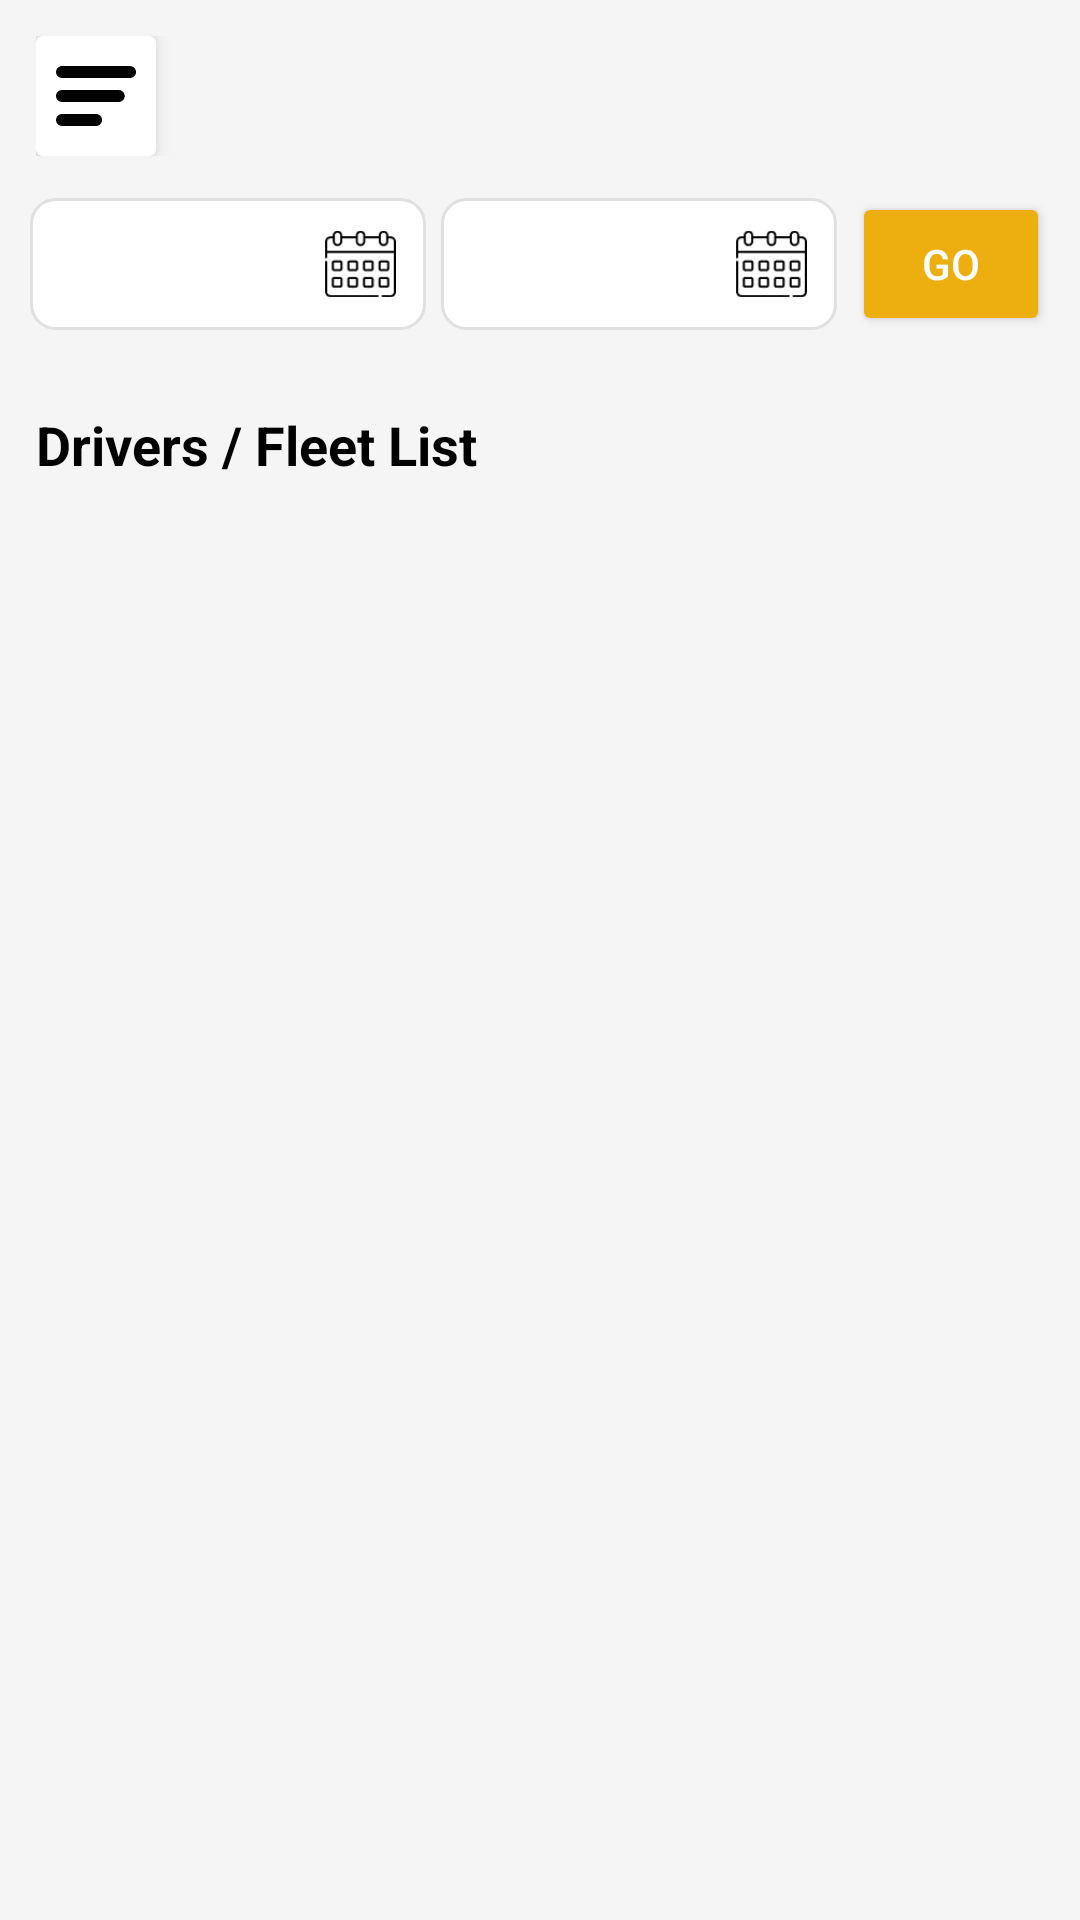

Android layout source for this screen:
<!-- AndroidManifest.xml: application theme Theme.Blueventor -->
<!-- res/layout/fragment_driver_details.xml -->
<?xml version="1.0" encoding="utf-8"?>
<LinearLayout xmlns:android="http://schemas.android.com/apk/res/android"
    xmlns:app="http://schemas.android.com/apk/res-auto"
    xmlns:tools="http://schemas.android.com/tools"
    android:layout_width="match_parent"
    android:layout_height="wrap_content"

    android:background="#F5F5F5"
    android:orientation="vertical"
    app:cardElevation="4dp">

    <LinearLayout
        android:layout_width="match_parent"
        android:layout_height="wrap_content"

        android:gravity="center_vertical"
        android:orientation="horizontal"
        android:padding="12dp">

        <androidx.cardview.widget.CardView
            android:layout_width="40dp"
            android:layout_height="40dp"
            android:id="@+id/menu_bar"
            android:layout_gravity="center"

            app:cardElevation="4dp">

            <ImageView
                android:id="@+id/ivBack"
                android:layout_width="match_parent"
                android:layout_height="match_parent"
                android:contentDescription="Back"
                android:scaleType="centerInside"
                android:src="@drawable/menu" />
        </androidx.cardview.widget.CardView>


        <EditText
            android:id="@+id/etSearch"
            android:layout_width="match_parent"
            android:layout_height="40dp"
            android:layout_marginStart="8dp"
            android:background="@drawable/bg_search"
            android:drawableLeft="@drawable/ic_search"
            android:drawablePadding="8dp"
            android:hint="Search"
            android:padding="10dp"
            android:visibility="gone" />




    </LinearLayout>

    <LinearLayout
        android:layout_width="match_parent"
        android:layout_height="wrap_content"
        android:layout_marginLeft="10dp"
        android:layout_marginRight="10dp"
        android:orientation="horizontal">
        <LinearLayout
            android:id="@+id/start_date"
            android:layout_width="0dp"
            android:layout_weight="1"
            android:layout_gravity="center"
            android:layout_height="wrap_content"
            android:orientation="horizontal"
            android:background="@drawable/bg_edittext"
            android:padding="10dp"


            app:layout_constraintTop_toBottomOf="@id/tvDob"
            app:layout_constraintStart_toStartOf="parent"
            app:layout_constraintEnd_toEndOf="parent">

            <TextView
                android:id="@+id/start_date_txt"
                android:layout_width="0dp"
                android:layout_height="wrap_content"
                android:layout_weight="1"
                android:text=""
                android:textSize="14sp" />

            <ImageView
                android:id="@+id/ivCalendar"
                android:layout_width="24dp"
                android:layout_height="24dp"
                android:src="@drawable/calendar"/>
        </LinearLayout>

        <LinearLayout
            android:id="@+id/end_date"
            android:layout_width="0dp"
            android:layout_weight="1"
            android:layout_marginLeft="5dp"
            android:layout_height="wrap_content"
            android:orientation="horizontal"
            android:layout_gravity="center"
            android:background="@drawable/bg_edittext"
            android:padding="10dp"


            app:layout_constraintTop_toBottomOf="@id/tvDob"
            app:layout_constraintStart_toStartOf="parent"
            app:layout_constraintEnd_toEndOf="parent">

            <TextView
                android:id="@+id/end_date_txt"
                android:layout_width="0dp"
                android:layout_height="wrap_content"
                android:layout_weight="1"
                android:text=""
                android:textSize="14sp" />

            <ImageView

                android:layout_width="24dp"
                android:layout_height="24dp"
                android:src="@drawable/calendar"/>
        </LinearLayout>

        <Button
            android:id="@+id/btn_go"
            android:layout_width="0dp"
            android:layout_weight="0.5"
            android:layout_height="wrap_content"
            android:layout_marginLeft="5dp"
            android:layout_gravity="center"
            android:backgroundTint="#EDAE10"
            android:text="Go"
            android:textColor="@color/white" />
    </LinearLayout>
    
    <TextView
        android:id="@+id/tvTitle"
        android:layout_width="wrap_content"
        android:layout_height="wrap_content"
        android:layout_marginTop="12dp"
        android:padding="12dp"
        android:text="Drivers / Fleet List"
        android:textColor="@android:color/black"
        android:textSize="18sp"
        android:textStyle="bold" />


    <TextView
        android:id="@+id/no_data"
        android:layout_width="wrap_content"
        android:layout_height="wrap_content"
        android:layout_marginTop="12dp"
        android:padding="12dp"
        android:layout_gravity="center"
        android:visibility="gone"

        android:text="No driver avaliable"
        android:textColor="@android:color/black"
        android:textSize="18sp"
        android:textStyle="bold" />


    <androidx.recyclerview.widget.RecyclerView
        android:id="@+id/recyclerViewDrivers"
        android:layout_width="match_parent"
        android:layout_height="wrap_content"
        android:orientation="horizontal"
        android:visibility="gone"
        android:padding="12dp" />
</LinearLayout>
<!-- resources referenced by this layout -->
<resources>
  <color name="white">#FFFFFFFF</color>
  <!-- drawable bg_edittext (drawable) -->
  <shape xmlns:android="http://schemas.android.com/apk/res/android"
      android:shape="rectangle">
      <solid android:color="@android:color/white"/>
      <corners android:radius="8dp"/>
      <stroke android:width="1dp" android:color="#E0E0E0"/>
  </shape>
  <!-- drawable bg_search (drawable) -->
  <shape xmlns:android="http://schemas.android.com/apk/res/android"
      android:shape="rectangle">
      <solid android:color="@color/white"/>
      <corners android:radius="5dp"/>
      <stroke android:width="1dp" android:color="#F6F6F6"/>
  </shape>
  <!-- drawable calendar: png bitmap (drawable, 1196 bytes) -->
  <!-- drawable ic_search (drawable) -->
  <vector xmlns:android="http://schemas.android.com/apk/res/android"
      android:width="17dp"
      android:height="17dp"
      android:viewportWidth="17"
      android:viewportHeight="17">
    <path
        android:pathData="M12.418,10.359C13.082,9.315 13.472,8.075 13.472,6.742C13.472,3.019 10.457,0 6.738,0C3.015,0 0,3.019 0,6.742C0,10.466 3.015,13.485 6.734,13.485C8.084,13.485 9.341,13.087 10.395,12.405L10.7,12.192L15.508,17L17,15.481L12.197,10.674L12.418,10.359ZM10.51,2.975C11.515,3.98 12.068,5.317 12.068,6.738C12.068,8.159 11.515,9.496 10.51,10.501C9.505,11.506 8.168,12.059 6.747,12.059C5.326,12.059 3.989,11.506 2.984,10.501C1.979,9.496 1.426,8.159 1.426,6.738C1.426,5.317 1.979,3.98 2.984,2.975C3.989,1.97 5.326,1.417 6.747,1.417C8.168,1.417 9.505,1.97 10.51,2.975Z"
        android:fillColor="#A9A9A9"/>
  </vector>
  <!-- drawable menu (drawable) -->
  <vector xmlns:android="http://schemas.android.com/apk/res/android"
      android:width="27dp"
      android:height="20dp"
      android:viewportWidth="27"
      android:viewportHeight="20">
    <path
        android:pathData="M13.336,3.997C9.586,3.997 5.836,3.997 2.086,3.997C0.858,3.997 -0.024,3.096 0.018,1.904C0.039,1.41 0.243,0.942 0.591,0.59C0.938,0.238 1.404,0.029 1.898,0.002C1.981,-0.002 2.065,0.002 2.148,0.002C9.618,0.002 17.087,0.002 24.556,0.002C25.552,0.002 26.317,0.532 26.587,1.401C26.682,1.7 26.705,2.018 26.654,2.327C26.603,2.637 26.48,2.93 26.294,3.183C26.108,3.437 25.865,3.642 25.585,3.784C25.305,3.925 24.995,3.999 24.681,3.998C22.993,4.011 21.306,3.998 19.618,3.998L13.336,3.997Z"
        android:fillColor="#000"/>
    <path
        android:pathData="M11.453,11.997C8.318,11.997 5.184,11.997 2.051,11.997C0.853,11.997 -0.024,11.078 0.018,9.902C0.04,9.414 0.24,8.951 0.581,8.601C0.922,8.251 1.38,8.038 1.868,8.004C1.951,7.998 2.035,7.999 2.118,7.999C8.345,7.999 14.571,7.999 20.797,7.999C21.826,7.999 22.634,8.612 22.845,9.536C22.916,9.828 22.919,10.133 22.856,10.426C22.792,10.72 22.663,10.995 22.477,11.232C22.292,11.468 22.055,11.66 21.785,11.791C21.515,11.923 21.219,11.992 20.918,11.993C19.273,12.007 17.628,11.997 15.982,11.997L11.453,11.997Z"
        android:fillColor="#000"/>
    <path
        android:pathData="M7.674,19.997C5.778,19.997 3.883,20.007 1.987,19.991C1.18,19.984 0.568,19.594 0.217,18.865C-0.129,18.15 -0.059,17.445 0.412,16.803C0.823,16.245 1.397,15.995 2.089,15.996C5.077,15.996 8.066,15.996 11.055,15.996C11.807,15.996 12.558,15.996 13.304,15.996C14.46,16.005 15.345,16.877 15.344,18C15.342,19.122 14.457,19.992 13.297,19.996C11.423,20.001 9.548,19.997 7.674,19.997Z"
        android:fillColor="#000"/>
  </vector>
  <style name="Theme.Blueventor" parent="Base.Theme.Blueventor">
          <item name="android:forceDarkAllowed" tools:ignore="NewApi">false</item>
  
      </style>
  <style name="Base.Theme.Blueventor" parent="Theme.Material3.DayNight.NoActionBar">
          
          
          <item name="android:forceDarkAllowed" tools:ignore="NewApi">false</item>
  
      </style>
</resources>
